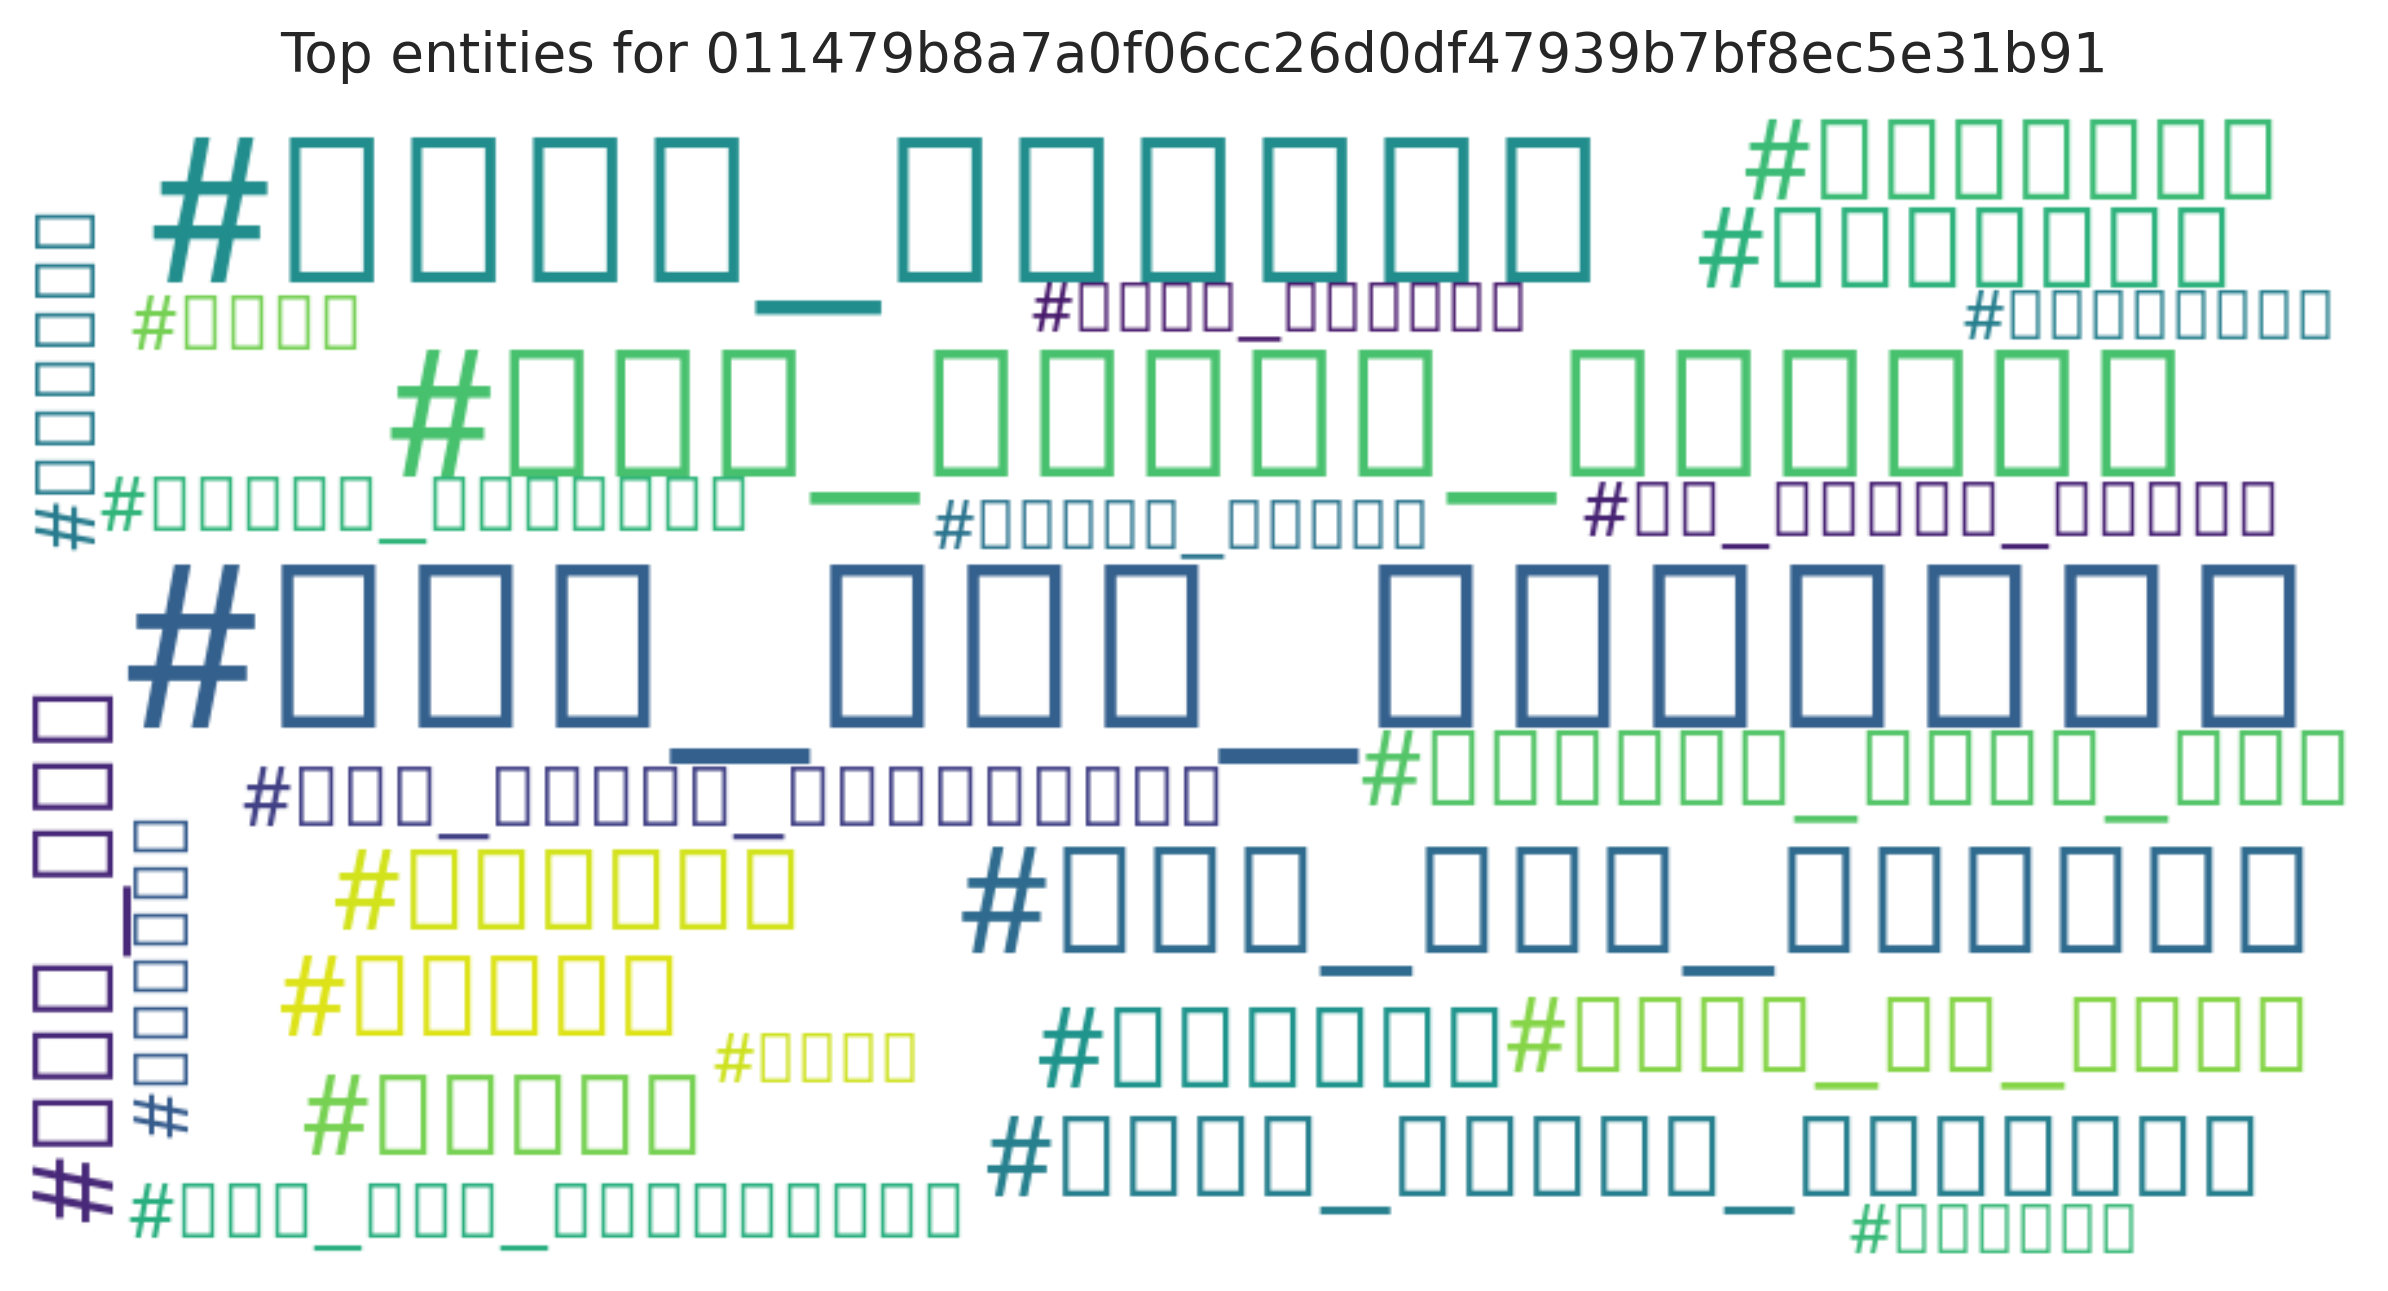

Data behind this chart, as committed beside it:
entity, count
#چهل_سال_سازندگی, 5
#بعثت_انقلاب, 4
#چهل_سالگی_انقلاب, 3
#چهل_سال_افتخار, 2
#جام_زهر, 1
#برجام, 1
#شادگان, 1
#شهید_مصطفی_صدرزاده, 1
#خبرخوب, 1
#شهردارى, 1
#ایران, 1
#ونزوئلا, 1
#انقلاب_تمدن_ساز, 1
#چالش_ده_ساله, 1
#چهل_سالگی_انقلاب۳۱۶, 1
#آمريكا, 1
#چهل_سال_افتخار۳۱۶, 1
#در_برابر_طوفان, 1
#خرمشهر, 1
#کابوس_اسرائیل, 1
#شهدا, 1
#پایان_شیطان, 1
#حجاب, 1
#بی?حجابی, 1
#فاطمیه, 1
#پرچم_افتخار, 1
